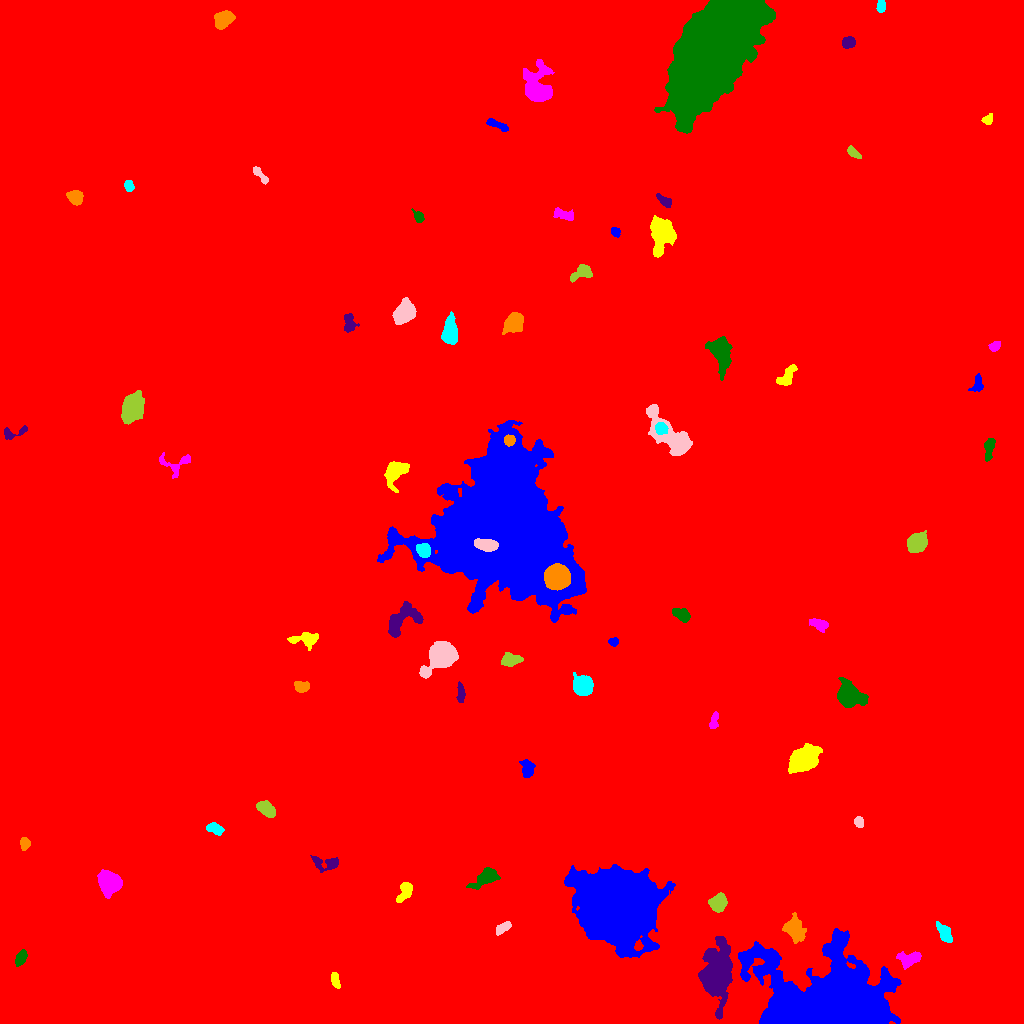

The table this chart was drawn from, first rows:
ID, X, Y, A, B, theta, total_flux, mu_max, mu_median, mu_mean, R_fwhm, R_e, R10, R90, x_start, x_end, y_start, y_end, area, greylevel
0, 528.3, 501.3, 299.5, 285.8, -1.025, 3314801, 20.0, 3.0, 3.363, 125.9, 251.3, 92.63, 421, 0, 1023, 0, 1023, 985727, 3.363
1, 829.8, 20, 30.66, 18.32, -0.2105, 176503, 118.0, 12.0, 22.06, 15.89, 20.47, 7.527, 40.27, 738, 901, 0, 95, 8002, 30.06
2, 335.2, 42.68, 4.003, 1.712, -1.227, 381.0, 7.0, 3.0, 3.024, 4.029, 3.338, 1.382, 5.232, 331, 340, 35, 51, 126, 14.02
3, 910.5, 64.51, 5.657, 3.226, 0.2447, 1194, 11.0, 4.0, 4.31, 5.109, 4.853, 1.871, 8.019, 896, 921, 54, 72, 277, 16.31
4, 20.67, 65.37, 4.004, 2.183, 1.107, 805.0, 12.0, 5.0, 5.16, 4.652, 3.785, 1.493, 5.944, 15, 27, 57, 74, 156, 15.16
5, 717.4, 47.99, 10.63, 6.165, 1.503, 25039, 72.0, 7.0, 15.98, 8.885, 8.649, 3.385, 16.33, 698, 732, 4, 87, 1567, 26.98
6, 794.1, 94.78, 5.362, 4.291, -1.133, 2400, 19.0, 4.0, 5.797, 5.202, 5.499, 2.111, 9.657, 782, 806, 80, 111, 414, 20.8
7, 944.9, 90, 5.083, 2.669, -1.055, 850.0, 8.0, 4.0, 3.761, 6.05, 4.583, 1.784, 7.225, 936, 952, 81, 102, 226, 13.76
8, 503.3, 96.01, 4.226, 1.966, 0.5257, 393.0, 6.0, 2.0, 2.673, 4.72, 3.523, 1.382, 5.67, 496, 511, 88, 102, 147, 13.67
9, 718.4, 120.7, 4.322, 3.751, 1.012, 2059, 15.0, 7.0, 7.487, 6.507, 5.202, 2.111, 8.058, 708, 727, 111, 131, 275, 18.49
10, 864.3, 125.3, 5.536, 3.938, 1.162, 894.0, 8.0, 3.0, 3.576, 6.05, 4.951, 1.871, 7.756, 853, 871, 115, 135, 250, 14.58
11, 617, 117.8, 15.84, 14.57, -0.4743, 240173, 242.0, 20.0, 37.57, 11.59, 17.21, 5.754, 32.64, 564, 675, 66, 159, 6392, 47.57
12, 404.9, 132.1, 5.753, 2.622, 1.094, 908.0, 10.0, 4.0, 4.036, 5.109, 4.406, 1.784, 7.024, 396, 412, 121, 141, 225, 17.04
13, 109.2, 140.4, 4.814, 4.447, -0.9073, 10994, 66.0, 16.0, 21.99, 6.628, 5.754, 2.326, 9.591, 97, 122, 125, 154, 500, 31.99
14, 485.5, 145.8, 6.965, 3.212, 0.5845, 1806, 12.0, 4.0, 5.073, 6.77, 5.499, 2.185, 8.903, 466, 500, 134, 156, 356, 15.07
15, 327.1, 160.2, 7.789, 3.459, -0.05167, 849.0, 9.0, 3.0, 3.265, 4.37, 4.853, 1.871, 7.858, 310, 338, 151, 168, 260, 13.27
16, 24.96, 179.9, 2.616, 2.07, 1.402, 450.0, 10.0, 3.0, 3.846, 3.868, 2.932, 1.128, 4.687, 20, 30, 173, 186, 117, 14.85
17, 215.2, 195.2, 4.161, 2.277, -0.34, 326.0, 5.0, 2.0, 1.952, 4.26, 3.868, 1.493, 5.917, 206, 224, 188, 201, 167, 12.95
18, 859, 201.4, 2.732, 2.214, -1.145, 495.0, 9.0, 5.0, 5.0, 4.334, 3.241, 1.262, 4.853, 854, 863, 196, 207, 99, 15.0
19, 266.7, 214.2, 5.217, 2.896, -0.646, 1218, 10.0, 5.0, 4.951, 6.652, 5.015, 2.034, 7.632, 256, 275, 206, 223, 246, 14.95
20, 99.77, 244.4, 8.469, 6.404, -0.9149, 23378, 57.0, 15.0, 19.47, 10.16, 9.202, 3.656, 15.36, 79, 120, 225, 265, 1201, 29.47
21, 527.5, 253.4, 4.244, 2.516, -1.491, 381.0, 8.0, 1.0, 1.85, 3.568, 3.432, 1.262, 6.129, 519, 535, 246, 264, 206, 12.85
22, 803, 264.1, 6.863, 4.808, 0.6072, 11095, 50.0, 11.0, 15.67, 7.334, 6.979, 2.706, 11.99, 788, 822, 250, 280, 708, 24.67
23, 714, 302.4, 4.435, 1.848, 1.36, 443.0, 7.0, 3.0, 3.488, 4.406, 3.568, 1.493, 5.499, 709, 718, 295, 312, 127, 13.49
24, 848.7, 328.3, 6.074, 4.895, -0.6396, 4657, 25.0, 5.0, 7.801, 6.794, 6.283, 2.459, 10.91, 837, 868, 316, 346, 597, 17.8
25, 460.8, 330.7, 5.018, 1.855, -1.53, 549.0, 7.0, 4.0, 3.978, 4.853, 3.827, 1.493, 5.944, 456, 465, 321, 342, 138, 12.98
26, 301.3, 336.7, 3.641, 2.532, -0.146, 659.0, 9.0, 4.0, 4.171, 4.652, 3.827, 1.493, 6.024, 294, 309, 331, 342, 158, 14.17
27, 581.8, 338.2, 4.558, 4.308, -1.167, 4336, 29.0, 10.0, 11.26, 6.077, 5.528, 2.185, 8.974, 573, 593, 328, 351, 385, 21.26
28, 441.3, 368.3, 7.1, 5.213, 0.762, 21920, 95.0, 17.0, 27.85, 7.653, 6.91, 2.764, 11.94, 419, 458, 345, 382, 787, 36.85
29, 511, 364, 5.715, 3.029, 0.1088, 614.0, 7.0, 3.0, 2.67, 4.918, 4.442, 1.693, 6.864, 501, 523, 357, 371, 230, 17.67
30, 378.2, 357.8, 6.51, 2.245, 0.5218, 608.0, 7.0, 3.0, 2.909, 4.853, 4.334, 1.693, 6.864, 368, 390, 350, 366, 209, 14.91
31, 613.5, 381.3, 2.254, 1.789, 0.09234, 253.0, 7.0, 3.0, 3.123, 3.141, 2.523, 0.9772, 4.029, 608, 618, 377, 386, 81, 16.12
32, 304.4, 384.4, 7.791, 3.193, 0.01102, 1088, 11.0, 3.0, 3.713, 4.184, 5.171, 1.871, 8.349, 287, 318, 373, 391, 293, 13.71
33, 819, 399.2, 4.791, 2.439, -0.3139, 836.0, 9.0, 4.0, 4.471, 5.323, 4.297, 1.693, 6.604, 809, 828, 391, 405, 187, 14.47
34, 681.4, 409, 4.459, 2.582, -0.47, 989.0, 10.0, 5.0, 4.945, 5.809, 4.334, 1.693, 6.794, 672, 690, 401, 415, 200, 14.95
35, 402.3, 403.6, 10.82, 5.665, 0.6649, 2801, 11.0, 5.0, 4.905, 8.463, 7.442, 2.932, 11.56, 388, 423, 386, 422, 571, 14.91
36, 556.8, 446.4, 5.451, 5.248, 0.7903, 30304, 114.0, 46.0, 51.19, 8.885, 6.933, 2.932, 10.94, 544, 570, 433, 460, 592, 106.2
37, 423.7, 473.1, 3.326, 2.898, -0.6933, 2492, 33.0, 12.0, 13.4, 4.618, 3.949, 1.596, 6.383, 416, 430, 466, 480, 186, 37.4
38, 485.4, 478.6, 5.435, 2.583, -0.1865, 3096, 27.0, 12.0, 11.68, 5.89, 4.886, 1.954, 7.527, 474, 498, 472, 485, 265, 144.7
39, 917, 480.7, 4.551, 3.883, 0.6575, 4354, 29.0, 10.0, 11.9, 6.457, 5.382, 2.185, 8.612, 907, 927, 471, 493, 366, 21.9
40, 372, 521.2, 2.559, 2.121, 0.9685, 700.0, 16.0, 5.0, 6.422, 3.7, 2.932, 1.128, 4.687, 366, 377, 515, 527, 109, 19.42
41, 503.5, 496.9, 33.05, 27.63, -1.448, 554375, 147.0, 19.0, 31.84, 27.27, 30.66, 11.59, 56.15, 377, 586, 401, 603, 17409, 40.84
42, 394.7, 551.5, 6.084, 4.114, 1.02, 3060, 24.0, 5.0, 7.251, 5.499, 5.412, 2.034, 9.356, 384, 409, 531, 562, 422, 17.25
43, 179.3, 560.8, 8.478, 5.138, 0.2887, 511.0, 9.0, 1.0, 1.858, 3.141, 3.868, 1.382, 7.047, 159, 190, 545, 571, 275, 12.86
44, 989.1, 575.9, 5.702, 2.159, 1.425, 796.0, 11.0, 4.0, 4.146, 3.523, 4.068, 1.493, 6.676, 984, 995, 562, 585, 192, 15.15
45, 14.05, 590.8, 7.79, 2.642, 0.2682, 652.0, 9.0, 4.0, 4.025, 4.146, 4.029, 1.493, 6.358, 4, 27, 584, 598, 162, 13.02
46, 509.7, 583.2, 2.491, 2.353, 0.6296, 1038, 21.0, 8.0, 8.948, 3.7, 3.09, 1.262, 4.918, 504, 515, 577, 589, 116, 47.95
47, 661.1, 595.1, 3.005, 2.793, -0.6347, 2068, 29.0, 14.0, 14.67, 4.406, 3.7, 1.493, 5.89, 655, 668, 589, 601, 141, 39.67
48, 674.2, 583.9, 13.54, 5.205, -0.7585, 12083, 55.0, 8.0, 12.95, 6.531, 7.203, 2.706, 13.35, 646, 692, 568, 619, 933, 22.95
49, 132.5, 615.5, 5.882, 4.277, 1.258, 14294, 78.0, 17.0, 23.94, 6.817, 6.206, 2.459, 10.49, 121, 144, 599, 633, 597, 33.94
50, 437.4, 620.1, 4.63, 3.856, 1.028, 2382, 20.0, 7.0, 8.3, 5.809, 4.951, 1.954, 7.919, 427, 446, 608, 628, 287, 18.3
51, 977.4, 639, 4.474, 2.446, 1.425, 313.0, 4.0, 2.0, 2.046, 5.781, 3.868, 1.493, 5.726, 968, 983, 632, 650, 153, 13.05
52, 785.9, 645.9, 6.209, 2.774, 0.9155, 1103, 13.0, 4.0, 4.539, 4.26, 4.442, 1.693, 7.378, 776, 797, 638, 659, 243, 14.54
53, 994.9, 677, 2.803, 2.139, 0.7406, 384.0, 8.0, 4.0, 3.692, 4.297, 3.141, 1.262, 4.82, 988, 1000, 672, 682, 104, 13.69
54, 720, 672.1, 8.276, 4.61, -1.341, 6568, 37.0, 7.0, 11, 5.971, 6.482, 2.459, 11.71, 705, 732, 643, 687, 597, 19
55, 348.7, 701.6, 4.562, 2.344, -1.529, 559.0, 9.0, 3.0, 2.942, 3.989, 3.7, 1.382, 6.05, 344, 359, 691, 710, 190, 13.94
56, 514.6, 701.5, 4.767, 3.805, 1.009, 2992, 26.0, 7.0, 8.381, 5.412, 5.171, 2.034, 8.649, 502, 523, 689, 711, 357, 18.38
57, 449.7, 690.7, 6.092, 3.254, 1.559, 3527, 25.0, 8.0, 9.209, 6.077, 5.47, 2.111, 8.849, 441, 457, 679, 712, 383, 20.21
58, 404.6, 711.2, 5.497, 4.412, 0.9744, 4110, 22.0, 9.0, 9.448, 7.334, 6.18, 2.459, 9.837, 392, 416, 699, 726, 435, 19.45
59, 582.8, 751.7, 5.129, 3.339, 0.4312, 1022, 10.0, 4.0, 4.258, 5.614, 4.478, 1.784, 7.334, 570, 592, 741, 759, 240, 14.26
... 18 more rows
